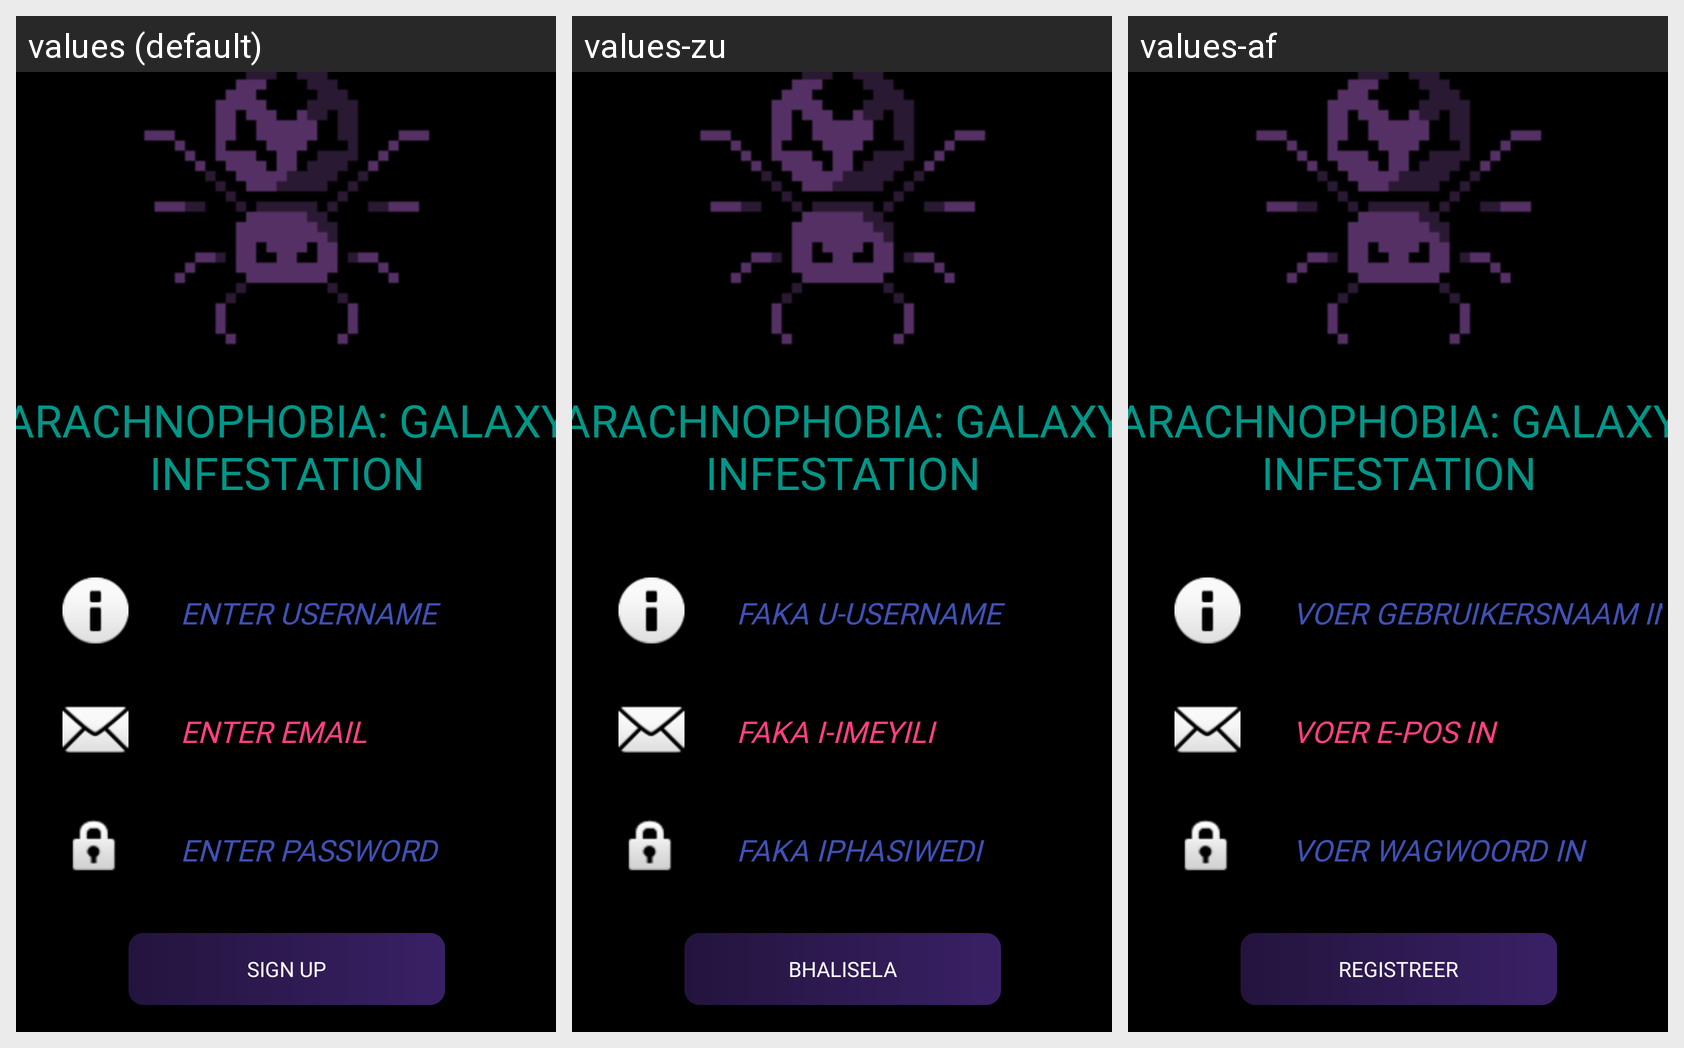

The Android screen above is rendered under several locales of the same app. Produce the string resources it draws, with the default and per-locale values.
Android screen res/layout/fragment_sign_up.xml rendered under 3 locales, left to right: values (default), values-zu, values-af. Device: Nexus 5 (rendered at 1080×1920; each locale shown at half size, 540×960, under a caption strip naming it); theme Theme.Arachnophobia_Galaxy_Infestation.
Strings drawn on this screen, with the default value and each locale's value (text and hints the layout hard-codes, and strings that could not be matched under every locale, appear in the picture but are not listed):

usernameinput
  values: ENTER USERNAME
  values-zu: FAKA U-USERNAME
  values-af: VOER GEBRUIKERSNAAM IN

emailinput
  values: ENTER EMAIL
  values-zu: FAKA I-IMEYILI
  values-af: VOER E-POS IN

passwordinput
  values: ENTER PASSWORD
  values-zu: FAKA IPHASIWEDI
  values-af: VOER WAGWOORD IN

btnsignup
  values: SIGN UP
  values-zu: BHALISELA
  values-af: REGISTREER
